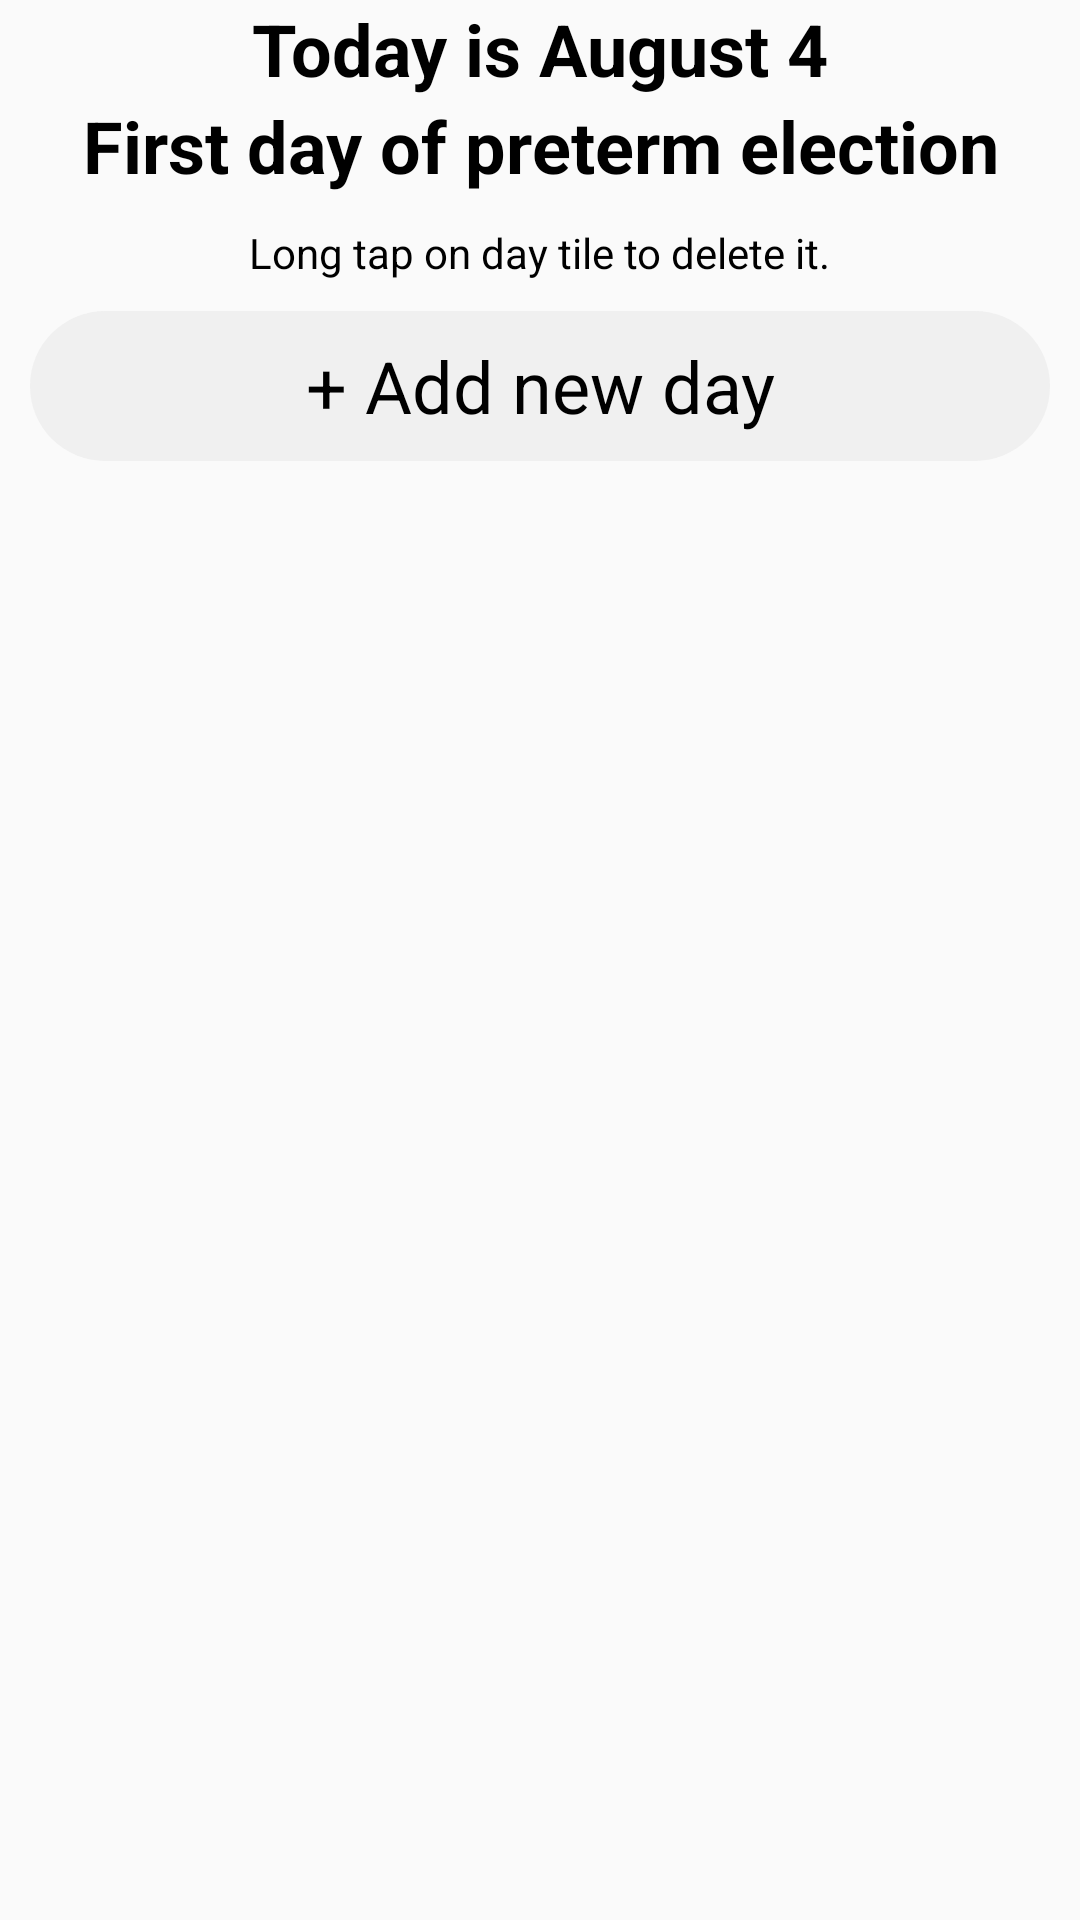

Write the Android layout XML for this screen, with the resource values it uses.
<!-- AndroidManifest.xml: application theme Theme.AppCompat.Light.NoActionBar -->
<!-- res/layout/menu.xml -->
<?xml version="1.0" encoding="utf-8"?>
<androidx.constraintlayout.widget.ConstraintLayout xmlns:android="http://schemas.android.com/apk/res/android"
    xmlns:app="http://schemas.android.com/apk/res-auto"
    android:layout_width="match_parent"
    android:layout_height="match_parent"
    android:background="@drawable/main_background">

    <LinearLayout
        android:id="@+id/menu_header"
        android:layout_width="match_parent"
        android:layout_height="0dp"
        android:orientation="vertical"
        app:layout_constraintEnd_toEndOf="parent"
        app:layout_constraintStart_toStartOf="parent"
        app:layout_constraintTop_toTopOf="parent">

        <TextView
            android:id="@+id/today_date"
            android:layout_width="match_parent"
            android:layout_height="wrap_content"
            android:gravity="center"
            android:text="@string/date"
            android:textColor="@color/white"
            android:textSize="24sp"
            android:textStyle="bold" />

        <TextView
            android:id="@+id/elections_day"
            android:layout_width="match_parent"
            android:layout_height="wrap_content"
            android:gravity="center"
            android:text="@string/status"
            android:textColor="@color/white"
            android:textSize="24sp"
            android:textStyle="bold" />

        <ImageView
            android:id="@+id/imageView"
            android:layout_width="match_parent"
            android:layout_height="10dp"
            android:layout_gravity="center"
            android:contentDescription="@string/separator"
            app:srcCompat="@drawable/line" />
    </LinearLayout>

    <TextView
        android:id="@+id/textView3"
        android:layout_width="wrap_content"
        android:layout_height="wrap_content"
        android:text="@string/menu_hint"
        android:textColor="@color/white"
        android:textSize="14sp"
        app:layout_constraintEnd_toEndOf="parent"
        app:layout_constraintStart_toStartOf="parent"
        app:layout_constraintTop_toBottomOf="@+id/menu_header" />

    <ScrollView
        android:id="@+id/days"
        android:layout_width="match_parent"
        android:layout_height="0dp"
        app:layout_constraintBottom_toBottomOf="parent"
        app:layout_constraintEnd_toEndOf="parent"
        app:layout_constraintHorizontal_bias="0.0"
        app:layout_constraintStart_toStartOf="parent"
        app:layout_constraintTop_toBottomOf="@+id/textView3">

        <LinearLayout
            android:id="@+id/scroll_layout"
            android:layout_width="match_parent"
            android:layout_height="wrap_content"
            android:orientation="vertical">

            <TextView
                android:id="@+id/addNew"
                android:layout_width="match_parent"
                android:layout_height="wrap_content"
                android:layout_marginStart="10dp"
                android:layout_marginTop="10dp"
                android:layout_marginEnd="10dp"
                android:layout_marginBottom="16dp"
                android:background="@drawable/ripple"
                android:clickable="true"
                android:focusable="true"
                android:gravity="center"
                android:minHeight="50dp"
                android:text="@string/add_new_day"
                android:textColor="@color/white"
                android:textSize="24sp" />
        </LinearLayout>
    </ScrollView>

</androidx.constraintlayout.widget.ConstraintLayout>
<!-- resources referenced by this layout -->
<resources>
  <color name="white">#000000</color>
  <!-- drawable line (drawable-night) -->
  <?xml version="1.0" encoding="utf-8"?>
  <shape xmlns:android="http://schemas.android.com/apk/res/android"
      android:shape="line">
      <stroke android:width="1dp" android:color="@color/white"/>
  </shape>
  <!-- drawable main_background (drawable-night) -->
  <?xml version="1.0" encoding="utf-8"?>
  <shape xmlns:android="http://schemas.android.com/apk/res/android" android:shape="rectangle" >
      <gradient
          android:type="linear"
          android:startColor="#000428"
          android:endColor="#FF004e92"
          android:angle="45"/>
  </shape>
  <!-- drawable ripple (drawable) -->
  <?xml version="1.0" encoding="utf-8"?>
  <ripple xmlns:android="http://schemas.android.com/apk/res/android"
      android:color="?android:attr/colorControlHighlight">
      <item android:id="@android:id/mask">
          <shape android:shape="rectangle">
              <solid android:color="#000000" />
              <corners android:radius="25dp" />
          </shape>
      </item>
      <item android:drawable="@drawable/button_background3" />
  </ripple>
  <string name="add_new_day">+ Add new day</string>
  <string name="date">Today is August 4</string>
  <string name="menu_hint">Long tap on day tile to delete it.</string>
  <string name="separator" translatable="false">separator</string>
  <string name="status">First day of preterm election</string>
  <!-- drawable button_background3 (drawable) -->
  <?xml version="1.0" encoding="utf-8"?>
  <shape xmlns:android="http://schemas.android.com/apk/res/android"
      android:shape="rectangle">
      <corners android:radius="25dp" />
      <solid android:color="@color/colorButtonDark" />
  </shape>
  <color name="colorButtonDark">#CCEEEEEE</color>
</resources>
